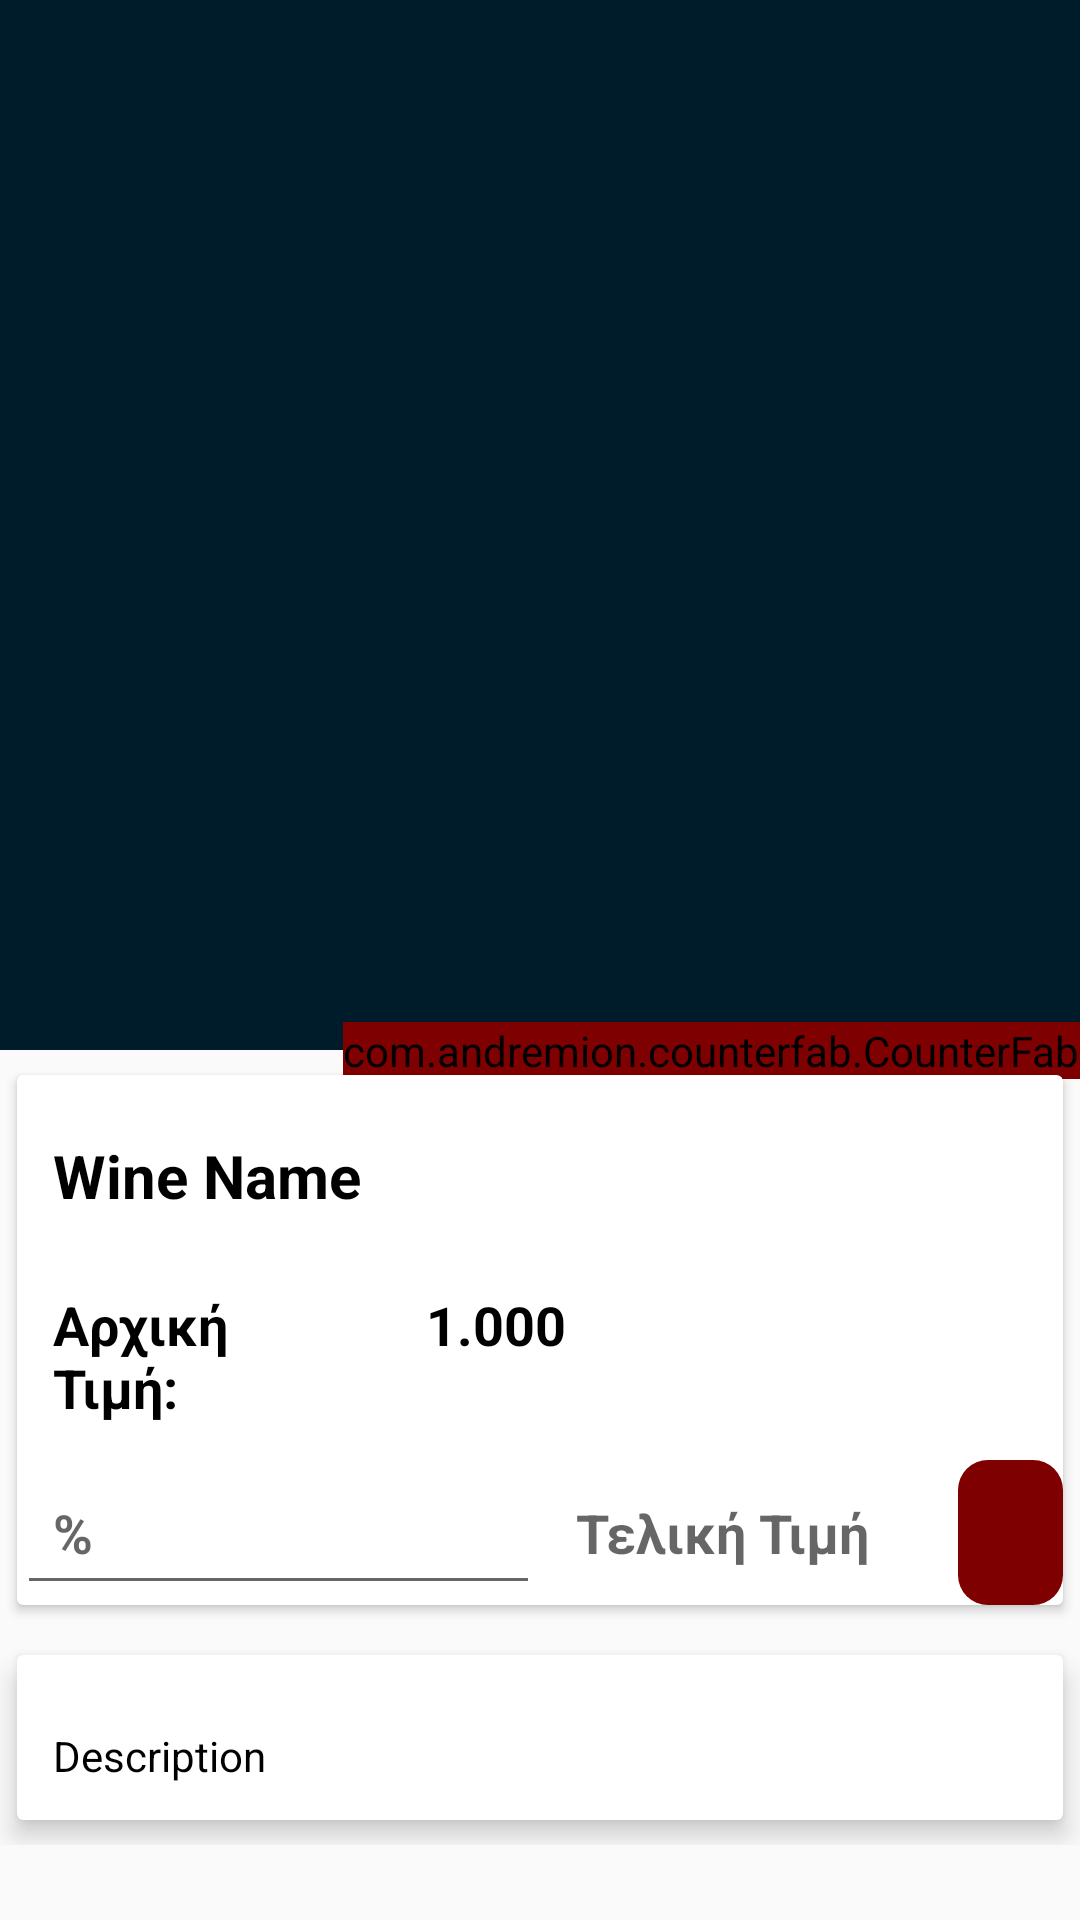

Here is an Android app screen rendered from its layout file. Give the layout XML and the strings, colors and styles it references.
<!-- AndroidManifest.xml: application theme AppTheme -->
<!-- res/layout/activity_wine_detail.xml -->
<?xml version="1.0" encoding="utf-8"?>
<androidx.coordinatorlayout.widget.CoordinatorLayout xmlns:android="http://schemas.android.com/apk/res/android"
    xmlns:app="http://schemas.android.com/apk/res-auto"
    xmlns:tools="http://schemas.android.com/tools"
    android:layout_width="match_parent"
    android:layout_height="match_parent"
    tools:context=".WineDetail">

    <com.google.android.material.appbar.AppBarLayout
        android:id="@+id/app_bar_layout"
        android:layout_width="match_parent"
        android:layout_height="wrap_content"
        android:fitsSystemWindows="true"
        android:theme="@style/ThemeOverlay.AppCompat.Dark.ActionBar">

        <com.google.android.material.appbar.CollapsingToolbarLayout
            android:id="@+id/collapsing"
            android:layout_width="match_parent"
            android:layout_height="350dp"
            android:fitsSystemWindows="true"
            app:collapsedTitleTextAppearance="@android:color/transparent"
            app:contentScrim="#001B29"
            app:layout_scrollFlags="scroll|exitUntilCollapsed">

            <androidx.appcompat.widget.Toolbar
                android:id="@+id/toolbar"
                android:layout_width="match_parent"
                android:layout_height="?attr/actionBarSize"
                android:title="Wine Name"
                app:layout_collapseMode="parallax"
                app:popupTheme="@style/ThemeOverlay.AppCompat.Light" />

        </com.google.android.material.appbar.CollapsingToolbarLayout>
    </com.google.android.material.appbar.AppBarLayout>

    <com.andremion.counterfab.CounterFab
        android:id="@+id/btnAdd"
        android:layout_width="wrap_content"
        android:layout_height="wrap_content"
        android:backgroundTint="#7f0000"
        android:src="@drawable/ic_add_white_24dp"
        app:elevation="6dp"
        app:layout_anchor="@id/app_bar_layout"
        app:layout_anchorGravity="bottom|right|end"
        app:pressedTranslationZ="12dp"
        app:useCompatPadding="true" />

    <androidx.core.widget.NestedScrollView
        android:id="@+id/nestedScrollView"
        android:layout_width="match_parent"
        android:layout_height="match_parent"
        android:clipToPadding="false"
        app:layout_anchor="@+id/nestedScrollView"
        app:layout_anchorGravity="top|center"
        app:layout_behavior="@string/appbar_scrolling_view_behavior">

        <LinearLayout
            android:layout_width="match_parent"
            android:layout_height="wrap_content"
            android:orientation="vertical">

            <androidx.cardview.widget.CardView
                android:layout_width="match_parent"
                android:layout_height="wrap_content"
                app:cardMaxElevation="5dp"
                app:cardUseCompatPadding="true">

                <LinearLayout
                    android:layout_width="match_parent"
                    android:layout_height="wrap_content"
                    android:orientation="vertical">

                    <TextView
                        android:id="@+id/wine_name"
                        android:layout_width="wrap_content"
                        android:layout_height="wrap_content"
                        android:layout_marginTop="8dp"
                        android:padding="12dp"
                        android:text="Wine Name"
                        android:textColor="@android:color/black"
                        android:textSize="20sp"
                        android:textStyle="bold" />

                    <LinearLayout
                        android:id="@+id/layout_price"
                        android:layout_width="match_parent"
                        android:layout_height="wrap_content"
                        android:orientation="horizontal">

                        <TextView
                            android:layout_width="0dp"
                            android:layout_height="wrap_content"
                            android:layout_weight="5"
                            android:padding="12dp"
                            android:text="Αρχική Τιμή:"
                            android:textColor="@android:color/black"
                            android:textSize="18sp"
                            android:textStyle="bold" />

                        <TextView
                            android:id="@+id/wine_price"
                            android:layout_width="0dp"
                            android:layout_height="wrap_content"
                            android:layout_weight="9"
                            android:padding="12dp"
                            android:text="1.000"
                            android:textColor="@android:color/black"
                            android:textSize="18sp"
                            android:textStyle="bold" />

                    </LinearLayout>

                    <LinearLayout
                        android:id="@+id/layout_discount"
                        android:layout_width="match_parent"
                        android:layout_height="wrap_content"
                        android:orientation="horizontal">

                        <EditText
                            android:id="@+id/wine_discount"
                            android:layout_width="0dp"
                            android:layout_height="wrap_content"
                            android:layout_weight="5"
                            android:hint="%"
                            android:inputType="number"
                            android:padding="12dp"
                            android:textColor="@android:color/black"
                            android:textSize="18sp"
                            android:textStyle="bold" />

                        <TextView
                            android:id="@+id/wine_total_price"
                            android:layout_width="0dp"
                            android:layout_height="wrap_content"
                            android:layout_weight="4"
                            android:hint="Τελική Τιμή"
                            android:padding="12dp"
                            android:textColor="@android:color/black"
                            android:textSize="18sp"
                            android:textStyle="bold" />

                        <ImageButton
                            android:id="@+id/check_price"
                            android:background="@drawable/custom_button"
                            android:layout_width="0dp"
                            android:layout_height="match_parent"
                            android:layout_weight="1"
                            android:src="@drawable/ic_check_black_24dp" />

                    </LinearLayout>
                </LinearLayout>

            </androidx.cardview.widget.CardView>

            <androidx.cardview.widget.CardView
                android:layout_width="match_parent"
                android:layout_height="wrap_content"
                app:cardElevation="5dp"
                app:cardUseCompatPadding="true">

                <TextView
                    android:id="@+id/wine_description"
                    android:layout_width="match_parent"
                    android:layout_height="wrap_content"
                    android:layout_marginTop="12dp"
                    android:lineSpacingMultiplier="1.5"
                    android:padding="12dp"
                    android:text="Description"
                    android:textColor="@android:color/black"
                    android:textSize="14sp" />
            </androidx.cardview.widget.CardView>

        </LinearLayout>

    </androidx.core.widget.NestedScrollView>

</androidx.coordinatorlayout.widget.CoordinatorLayout>
<!-- resources referenced by this layout -->
<resources>
  <!-- drawable custom_button (drawable) -->
  <?xml version="1.0" encoding="utf-8"?>
  <shape xmlns:android="http://schemas.android.com/apk/res/android" android:shape="rectangle">
      <solid android:color="#7f0000"/>
      <corners android:radius="10dp"/>
  
  </shape>
  <style name="AppTheme" parent="Theme.AppCompat.Light.NoActionBar">
          
          <item name="colorPrimary">@color/colorPrimary</item>
          <item name="colorPrimaryDark">@color/colorPrimaryDark</item>
          <item name="colorAccent">@color/colorAccent</item>
      </style>
  <color name="colorPrimary">#001B29</color>
  <color name="colorPrimaryDark">#001B29</color>
  <color name="colorAccent">#001B29</color>
</resources>
